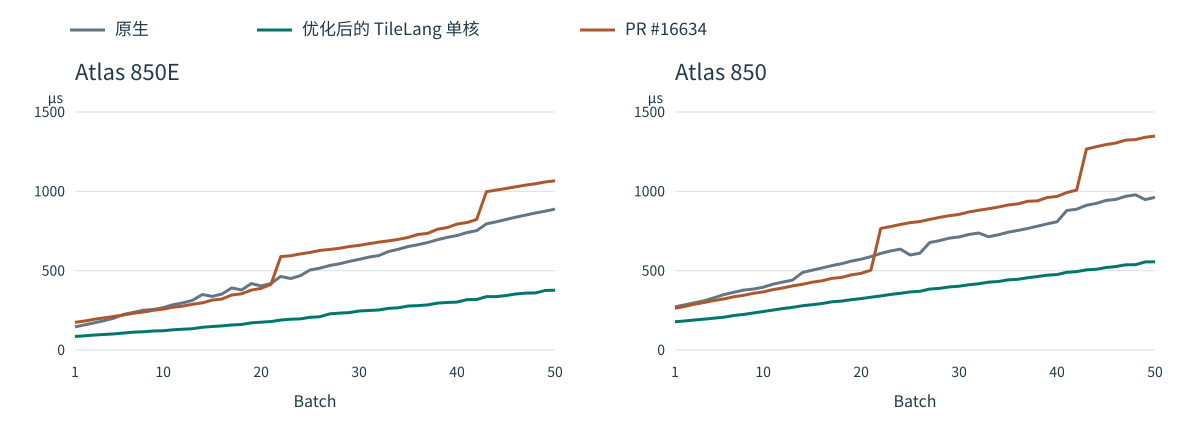

Source data for this figure (header and first rows):
device, batch, native_us, native_kernels, pr16634_us, pr16634_kernels, old_multikernel_us, old_kernel_count, first_single_us, optimized_single_us, optimized_kernel_count, saved_us, reduction_pct, in_proj_relative_l2, gated_norm_relative_l2, o_proj_relative_l2, conv_relative_l2, correction_relative_l2, kg_relative_l2
850E, 1, 145.6, 9, 174.3, 1, 95.9, 4, 190.3, 85.19, 1, 10.71, 11.16, 0.0, 8.63964771724568e-07, 4.493662345339544e-05, 0.0, 1.1164392077489538e-07, 0.0
850E, 2, 158.6, 9, 182.8, 1, 104.2, 5, 205.9, 89.56, 1, 14.62, 14.03, 0.0, 1.2850857729063137e-06, 7.376517169177532e-05, 0.0, 1.038534023223292e-07, 0.0
850E, 3, 171.6, 9, 193.9, 1, 108.3, 5, 220.4, 94.35, 1, 13.99, 12.91, 0.0, 3.820341589744203e-06, 7.62223353376612e-05, 0.0, 1.3654444330768456e-07, 0.0
850E, 4, 185.1, 9, 202.9, 1, 112.1, 5, 232.9, 98.03, 1, 14.1, 12.57, 0.0, 3.6964031551178778e-06, 6.915964331710711e-05, 0.0, 1.3308837765180215e-07, 0.0
850E, 5, 201.3, 10, 212.1, 1, 116.9, 5, 249.2, 101.5, 1, 15.39, 13.16, 0.0, 6.677533292531734e-06, 8.21089415694587e-05, 0.0, 1.2839269913911266e-07, 0.0
850E, 6, 225.3, 10, 221.1, 1, 133.7, 5, 262.2, 107.2, 1, 26.48, 19.81, 0.0, 6.625903097301489e-06, 7.848753739381209e-05, 0.0, 1.5340968673172029e-07, 0.0
850E, 7, 237.6, 10, 231.9, 1, 136.6, 5, 280.4, 112.5, 1, 24.12, 17.66, 0.0, 6.243258667382179e-06, 7.244793232530355e-05, 0.0, 1.5889760618392756e-07, 0.0
850E, 8, 250.9, 10, 239.7, 1, 140.7, 5, 294.3, 115, 1, 25.65, 18.23, 0.0, 1.8743994587566704e-05, 0.0001182, 0.0, 1.5247007922880584e-07, 0.0
850E, 9, 255.5, 10, 250.2, 1, 136.3, 5, 304.6, 119.9, 1, 16.36, 12.01, 0.0, 1.7563270375831053e-05, 0.0001111, 0.0, 1.4808649950737163e-07, 0.0
850E, 10, 267.1, 10, 257.8, 1, 141.6, 5, 318.2, 121.3, 1, 20.28, 14.33, 0.0, 1.6750516806496307e-05, 0.0001099, 0.0, 1.4771160294912988e-07, 0.0
850E, 11, 285.4, 10, 269.4, 1, 146.7, 5, 474.8, 127.5, 1, 19.25, 13.12, 0.0, 1.594099921931047e-05, 0.0001069, 0.0, 1.4570998985163897e-07, 0.0
850E, 12, 296.9, 10, 276.5, 1, 151.7, 5, 492.8, 131, 1, 20.66, 13.62, 0.0, 1.5200767848000396e-05, 0.000102, 0.0, 1.4570018436188548e-07, 0.0
850E, 13, 313.1, 10, 288.5, 1, 158.2, 5, 504.1, 134.1, 1, 24.07, 15.21, 0.0, 1.4580861716240179e-05, 9.796342783374712e-05, 0.0, 1.417249535506926e-07, 0.0
850E, 14, 349.8, 10, 297.2, 1, 191.5, 5, 527.8, 143.2, 1, 48.28, 25.21, 0.0, 1.4006353012518957e-05, 9.458899876335636e-05, 0.0, 1.3859093428436609e-07, 0.0
850E, 15, 337.8, 10, 314.6, 1, 165.7, 5, 536.7, 148, 1, 17.72, 10.69, 0.0, 1.3861440493201371e-05, 9.407870675204322e-05, 0.0, 1.3585392366621818e-07, 0.0
850E, 16, 352.8, 10, 321.2, 1, 174.6, 5, 548.2, 152, 1, 22.55, 12.91, 0.0, 1.3395761015999597e-05, 9.159082401311025e-05, 0.0, 1.3403739274053805e-07, 0.0
850E, 17, 391.1, 10, 346.6, 1, 206.4, 5, 561.8, 157.6, 1, 48.76, 23.62, 0.0, 1.2975922800251283e-05, 9.059190779225901e-05, 0.0, 1.322719640484138e-07, 0.0
850E, 18, 378.5, 10, 354, 1, 184.4, 5, 573.7, 160.9, 1, 23.51, 12.75, 0.0, 1.2931762285006698e-05, 9.517605940345675e-05, 0.0, 1.313785844558879e-07, 0.0
850E, 19, 418.7, 10, 377.6, 1, 215.9, 5, 586.2, 171.1, 1, 44.85, 20.77, 0.0, 1.2603005416167434e-05, 9.288730507250875e-05, 0.0, 1.318426114949034e-07, 0.0
850E, 20, 403.9, 10, 388.5, 1, 191.1, 5, 601.7, 175.4, 1, 15.72, 8.225, 0.0, 1.2263548342161812e-05, 9.070747182704508e-05, 0.0, 1.312946267262305e-07, 0.0
850E, 21, 418.9, 10, 413.2, 1, 197.9, 5, 612, 179.2, 1, 18.7, 9.448, 0.0, 1.3083927115076222e-05, 9.114676504395902e-05, 0.0, 1.2975340268894797e-07, 0.0
850E, 22, 463.7, 10, 588.7, 1, 230, 5, 769.8, 188.8, 1, 41.23, 17.92, 0.0, 1.2780217730323784e-05, 8.907038136385381e-05, 0.0, 1.3230979334366566e-07, 0.0
850E, 23, 450.3, 10, 594.1, 1, 206, 5, 779.9, 193.8, 1, 12.21, 5.926, 0.0, 1.2496636372816283e-05, 8.808376878732815e-05, 0.0, 1.3078010852041189e-07, 0.0
850E, 24, 468.4, 10, 605.3, 1, 215.1, 5, 796.9, 196.2, 1, 18.97, 8.817, 0.0, 1.2190714187454432e-05, 8.713706483831629e-05, 0.0, 1.2903869617275632e-07, 0.0
850E, 25, 504.6, 10, 614.8, 1, 242.9, 5, 819.2, 206, 1, 36.9, 15.19, 0.0, 1.1891073881997727e-05, 8.588979835622013e-05, 0.0, 1.2906191670936096e-07, 0.0
850E, 26, 515.9, 10, 627.7, 1, 247.2, 5, 824.9, 209.8, 1, 37.44, 15.15, 0.0, 1.1888701010320801e-05, 8.579795394325629e-05, 0.0, 1.291473950004729e-07, 0.0
850E, 27, 532.6, 10, 633.6, 1, 254.5, 5, 840.6, 227.8, 1, 26.7, 10.49, 0.0, 1.1639064723567571e-05, 8.40730790514499e-05, 0.0, 1.285555839558583e-07, 0.0
850E, 28, 543.3, 10, 641, 1, 256.4, 5, 855.5, 232.4, 1, 23.95, 9.341, 0.0, 1.4595488210034091e-05, 0.0001058, 0.0, 1.277381755926399e-07, 0.0
850E, 29, 558.3, 10, 652.2, 1, 262.1, 5, 871.4, 235.8, 1, 26.35, 10.05, 0.0, 1.4477972399618011e-05, 0.0001043, 0.0, 1.2794582460173842e-07, 0.0
850E, 30, 571.2, 10, 659.4, 1, 267.1, 5, 875.4, 245.8, 1, 21.29, 7.97, 0.0, 1.4859561815683264e-05, 0.0001105, 0.0, 1.2947697314302786e-07, 0.0
850E, 31, 585.5, 10, 670.1, 1, 270.6, 5, 885.8, 249.1, 1, 21.54, 7.96, 0.0, 1.4666850802314002e-05, 0.0001092, 0.0, 1.2901743673410238e-07, 0.0
850E, 32, 595, 10, 679.9, 1, 273.2, 5, 897.8, 252.1, 1, 21.09, 7.717, 0.0, 1.4431467207032256e-05, 0.0001087, 0.0, 1.2814719241305284e-07, 0.0
850E, 33, 620.5, 10, 687.7, 1, 281.8, 5, 1057, 262.5, 1, 19.36, 6.868, 0.0, 1.4283476048149168e-05, 0.0001081, 0.0, 1.3006737731302564e-07, 0.0
850E, 34, 634.9, 10, 697, 1, 285.4, 5, 1068, 266.1, 1, 19.26, 6.748, 0.0, 1.4113370525592472e-05, 0.0001069, 0.0, 1.2985898933948192e-07, 0.0
850E, 35, 652.2, 10, 709.5, 1, 294, 5, 1069, 277.1, 1, 16.89, 5.747, 0.0, 1.4091356206336059e-05, 0.0001073, 0.0, 1.293403499857959e-07, 0.0
850E, 36, 663.6, 10, 728.2, 1, 298.3, 5, 1093, 279.5, 1, 18.83, 6.311, 0.0, 1.3942203622718807e-05, 0.0001063, 0.0, 1.3339413840185443e-07, 0.0
850E, 37, 677.3, 10, 735.3, 1, 303.6, 5, 1110, 284.2, 1, 19.4, 6.392, 0.0, 1.3768712960882112e-05, 0.000105, 0.0, 1.351259300008678e-07, 0.0
850E, 38, 694.9, 10, 761, 1, 310.1, 5, 1125, 295.3, 1, 14.75, 4.756, 0.0, 1.5689975043642335e-05, 0.000112, 0.0, 1.3433589174383087e-07, 0.0
850E, 39, 710, 10, 771.6, 1, 317.1, 5, 1152, 299.6, 1, 17.55, 5.535, 0.0, 1.5482706658076495e-05, 0.0001106, 0.0, 1.3375692731187883e-07, 0.0
850E, 40, 721.4, 10, 793.7, 1, 317.6, 5, 1162, 301.9, 1, 15.71, 4.946, 0.0, 1.5324239939218387e-05, 0.0001103, 0.0, 1.340535220606398e-07, 0.0
850E, 41, 740, 10, 803.2, 1, 327.4, 5, 1157, 317.3, 1, 10.1, 3.086, 0.0, 1.514077030151384e-05, 0.0001096, 0.0, 1.338631960834391e-07, 0.0
850E, 42, 752.3, 10, 822.6, 1, 332.2, 5, 1181, 318.3, 1, 13.82, 4.162, 0.0, 1.4953045138099696e-05, 0.0001083, 0.0, 1.3415225907920103e-07, 0.0
850E, 43, 794.9, 10, 998, 1, 356.7, 5, 1334, 336.2, 1, 20.49, 5.745, 0.0, 1.4779690900468268e-05, 0.0001003, 0.0, 1.3319217373464198e-07, 0.0
850E, 44, 807.8, 10, 1008, 1, 359.8, 5, 1347, 336.4, 1, 23.39, 6.5, 0.0, 1.4604356692871079e-05, 9.913348185364157e-05, 0.0, 1.3236532936389267e-07, 0.0
850E, 45, 822.5, 10, 1018, 1, 366.5, 5, 1353, 343.2, 1, 23.32, 6.362, 0.0, 1.4546247257385403e-05, 9.86510785878636e-05, 0.0, 1.3158140177438327e-07, 0.0
850E, 46, 837.1, 10, 1029, 1, 370.4, 5, 1367, 353.1, 1, 17.34, 4.681, 0.0, 1.438360777683556e-05, 9.764465357875451e-05, 0.0, 1.3104134666264144e-07, 0.0
850E, 47, 850.2, 10, 1039, 1, 376.4, 5, 1388, 358.5, 1, 17.85, 4.742, 0.0, 1.4226711755327415e-05, 9.669314749771729e-05, 0.0, 1.3047018398992805e-07, 0.0
850E, 48, 863.7, 10, 1048, 1, 378.9, 5, 1408, 359.6, 1, 19.3, 5.092, 0.0, 1.418747615389293e-05, 9.813528595259413e-05, 0.0, 1.3017833566664194e-07, 0.0
850E, 49, 875, 10, 1059, 1, 384.2, 5, 1407, 375.2, 1, 8.996, 2.342, 0.0, 1.4050770005269442e-05, 9.725181007524952e-05, 0.0, 1.303831993482163e-07, 0.0
850E, 50, 888.2, 10, 1066, 1, 387.1, 5, 1429, 376.8, 1, 10.36, 2.675, 0.0, 1.390428496961249e-05, 9.624417725717649e-05, 0.0, 1.301945644627267e-07, 0.0
850, 1, 272.2, 9, 262.9, 1, 222.4, 4, 277, 177.8, 1, 44.55, 20.03, 0.0, 8.63964771724568e-07, 4.493662345339544e-05, 0.0, 1.1164392077489538e-07, 0.0
850, 2, 284.7, 9, 275, 1, 232.1, 5, 288.6, 183, 1, 49.15, 21.18, 0.0, 1.2850857729063137e-06, 7.376517169177532e-05, 0.0, 1.038534023223292e-07, 0.0
850, 3, 297.6, 9, 288.8, 1, 236.7, 5, 299.8, 189, 1, 47.68, 20.14, 0.0, 3.820341589744203e-06, 7.62223353376612e-05, 0.0, 1.3654444330768456e-07, 0.0
850, 4, 310.7, 9, 299.7, 1, 240.1, 5, 311, 194.6, 1, 45.48, 18.94, 0.0, 3.6964031551178778e-06, 6.915964331710711e-05, 0.0, 1.3308837765180215e-07, 0.0
850, 5, 329.5, 10, 312, 1, 247.1, 5, 323.5, 200.7, 1, 46.39, 18.77, 0.0, 6.677533292531734e-06, 8.21089415694587e-05, 0.0, 1.2839269913911266e-07, 0.0
850, 6, 349.4, 10, 322.1, 1, 257.4, 5, 335, 206.6, 1, 50.82, 19.74, 0.0, 6.625903097301489e-06, 7.848753739381209e-05, 0.0, 1.5340968673172029e-07, 0.0
850, 7, 363.6, 10, 335.5, 1, 262.9, 5, 347.9, 217.5, 1, 45.43, 17.28, 0.0, 6.243258667382179e-06, 7.244793232530355e-05, 0.0, 1.5889760618392756e-07, 0.0
850, 8, 377.7, 10, 344.8, 1, 269.6, 5, 359.1, 224.3, 1, 45.3, 16.8, 0.0, 1.8743994587566704e-05, 0.0001182, 0.0, 1.5247007922880584e-07, 0.0
850, 9, 383.7, 10, 357.3, 1, 269.9, 5, 368.4, 233.3, 1, 36.61, 13.56, 0.0, 1.7563270375831053e-05, 0.0001111, 0.0, 1.4808649950737163e-07, 0.0
850, 10, 395.5, 10, 366.2, 1, 275.6, 5, 383.5, 242.5, 1, 33.05, 11.99, 0.0, 1.6750516806496307e-05, 0.0001099, 0.0, 1.4771160294912988e-07, 0.0
... 40 more rows
